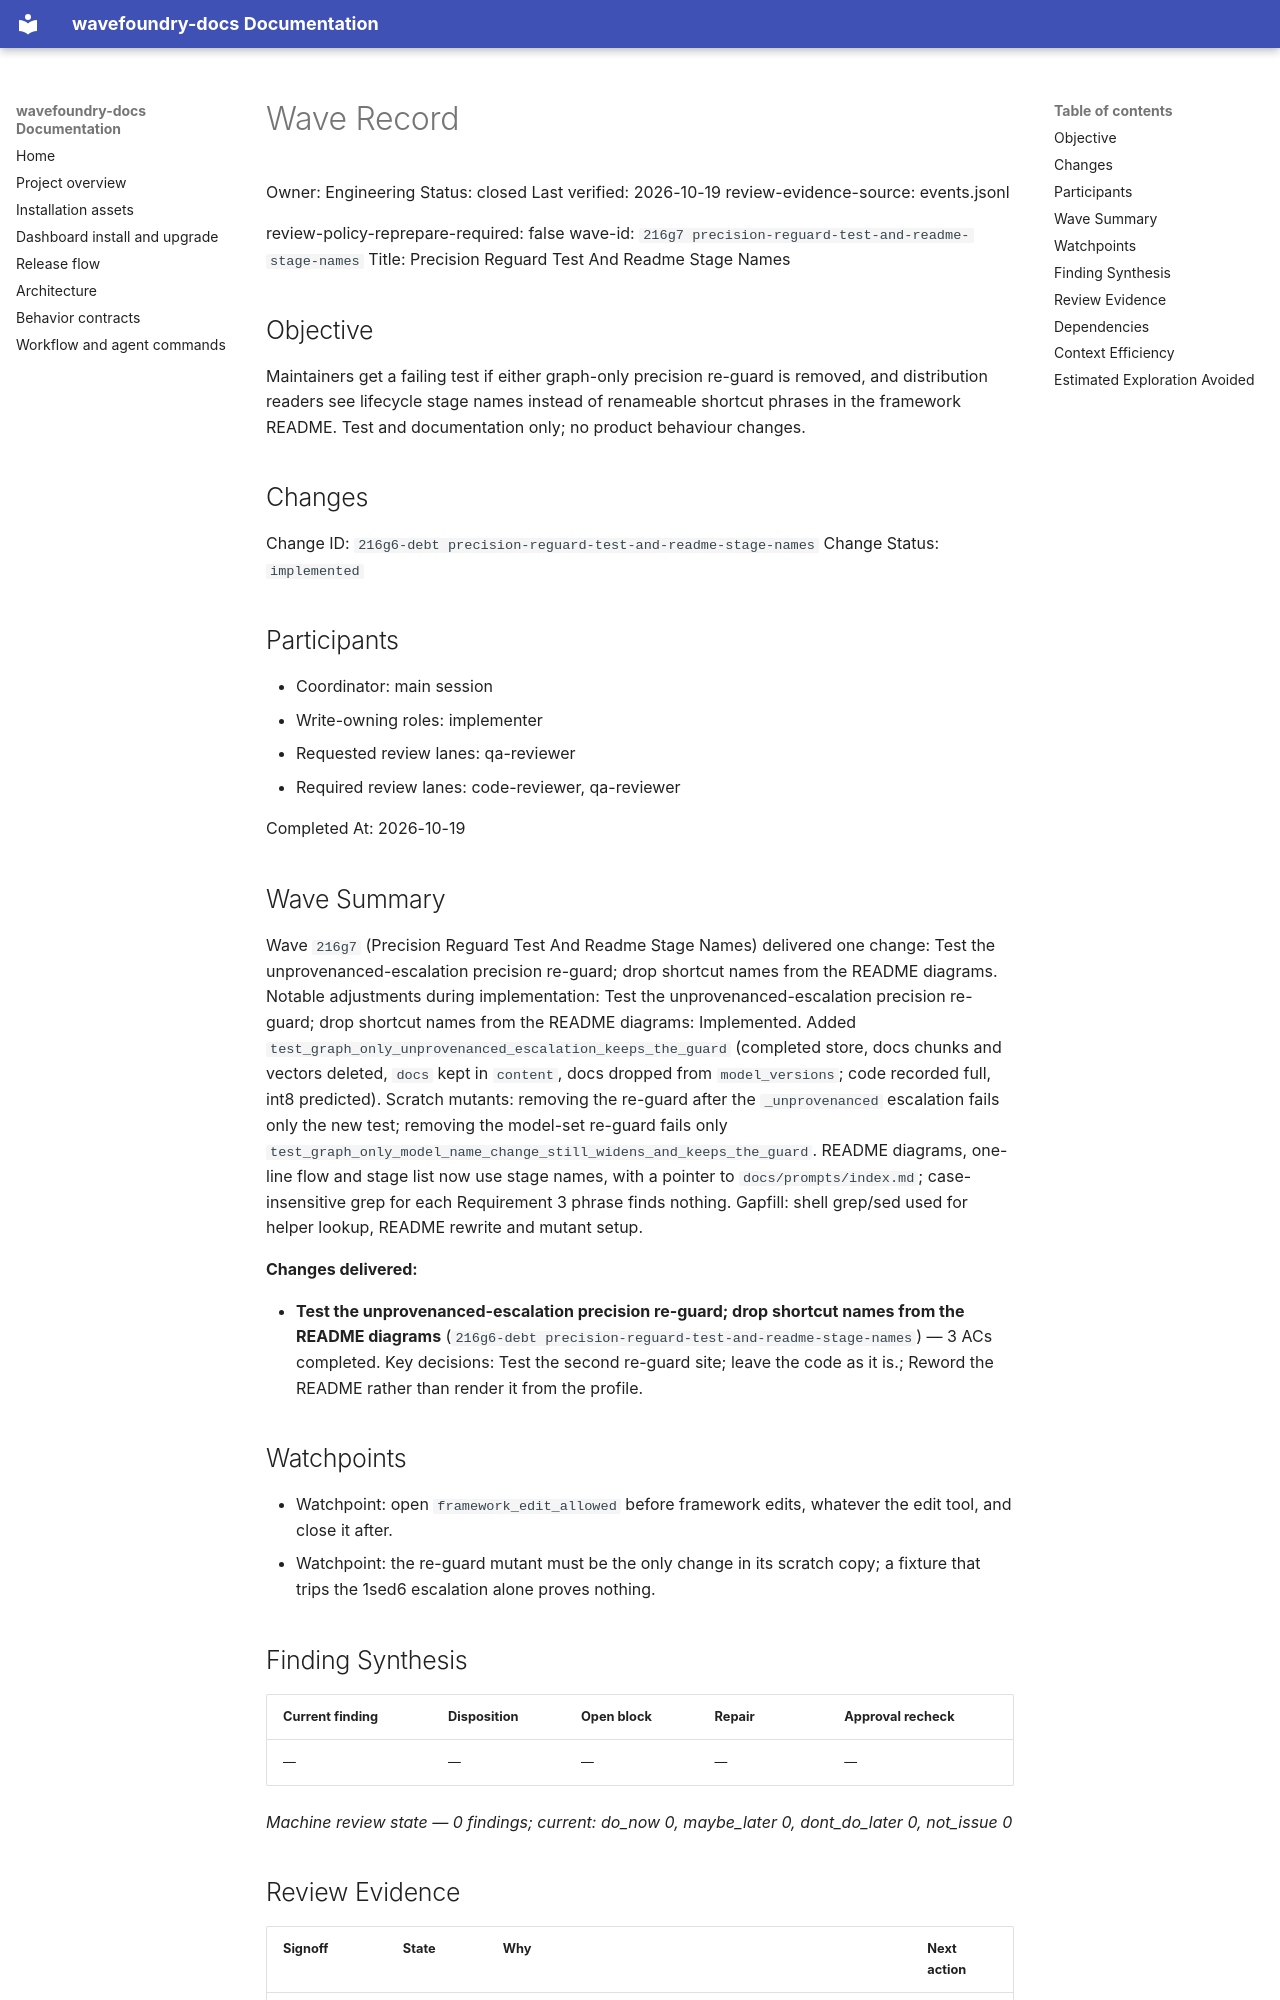

repository: coryhacking/wavefoundry · page: waves/216g7 precision-reguard-test-and-readme-stage-names/wave/index.html · generator: mkdocs

# Wave Record

Owner: Engineering
Status: closed
Last verified: 2026-10-19
review-evidence-source: events.jsonl

review-policy-reprepare-required: false
wave-id: `216g7 precision-reguard-test-and-readme-stage-names`
Title: Precision Reguard Test And Readme Stage Names

## Objective

Maintainers get a failing test if either graph-only precision re-guard is removed, and distribution readers see lifecycle stage names instead of renameable shortcut phrases in the framework README. Test and documentation only; no product behaviour changes.

## Changes

Change ID: `216g6-debt precision-reguard-test-and-readme-stage-names`
Change Status: `implemented`

## Participants

- Coordinator: main session
- Write-owning roles: implementer
- Requested review lanes: qa-reviewer
- Required review lanes: code-reviewer, qa-reviewer

Completed At: 2026-10-19

## Wave Summary

Wave `216g7` (Precision Reguard Test And Readme Stage Names) delivered one change: Test the unprovenanced-escalation precision re-guard; drop shortcut names from the README diagrams. Notable adjustments during implementation: Test the unprovenanced-escalation precision re-guard; drop shortcut names from the README diagrams: Implemented. Added `test_graph_only_unprovenanced_escalation_keeps_the_guard` (completed store, docs chunks and vectors deleted, `docs` kept in `content`, docs dropped from `model_versions`; code recorded full, int8 predicted). Scratch mutants: removing the re-guard after the `_unprovenanced` escalation fails only the new test; removing the model-set re-guard fails only `test_graph_only_model_name_change_still_widens_and_keeps_the_guard`. README diagrams, one-line flow and stage list now use stage names, with a pointer to `docs/prompts/index.md`; case-insensitive grep for each Requirement 3 phrase finds nothing. Gapfill: shell grep/sed used for helper lookup, README rewrite and mutant setup.

**Changes delivered:**

- **Test the unprovenanced-escalation precision re-guard; drop shortcut names from the README diagrams** (`216g6-debt precision-reguard-test-and-readme-stage-names`) — 3 ACs completed. Key decisions: Test the second re-guard site; leave the code as it is.; Reword the README rather than render it from the profile.
## Watchpoints

- Watchpoint: open `framework_edit_allowed` before framework edits, whatever the edit tool, and close it after.
- Watchpoint: the re-guard mutant must be the only change in its scratch copy; a fixture that trips the 1sed6 escalation alone proves nothing.

## Finding Synthesis

<!-- wave:finding-synthesis begin -->
| Current finding | Disposition | Open block | Repair | Approval recheck |
| --- | --- | --- | --- | --- |
| — | — | — | — | — |

*Machine review state — 0 findings; current: do_now 0, maybe_later 0, dont_do_later 0, not_issue 0*
<!-- wave:finding-synthesis end -->

## Review Evidence

<!-- wave:review-status begin -->
| Signoff | State | Why | Next action |
| --- | --- | --- | --- |
| council-readiness | approved | current executed approval by coryhacking follows every affected repair (local account: coryhacking) | none |
| council-delivery | approved | current executed approval by coryhacking, not receipt-bound, follows every affected repair (local account: coryhacking) | none |
| code-reviewer | approved | current executed approval by coryhacking, not receipt-bound, follows every affected repair (local account: coryhacking) | none |
| qa-reviewer | approved | current executed approval by coryhacking, not receipt-bound, follows every affected repair (local account: coryhacking) | none |
| operator-signoff | approved | current executed approval by coryhacking, not receipt-bound, follows every affected repair (local account: coryhacking) | none |
<!-- wave:review-status end -->

- operator-signoff: <approved when operator confirms closure>

## Dependencies

- No external wave dependencies. Declare intra-wave dependencies with a `Depends On:` line containing full backticked change ids in each change's block under `## Changes`.
